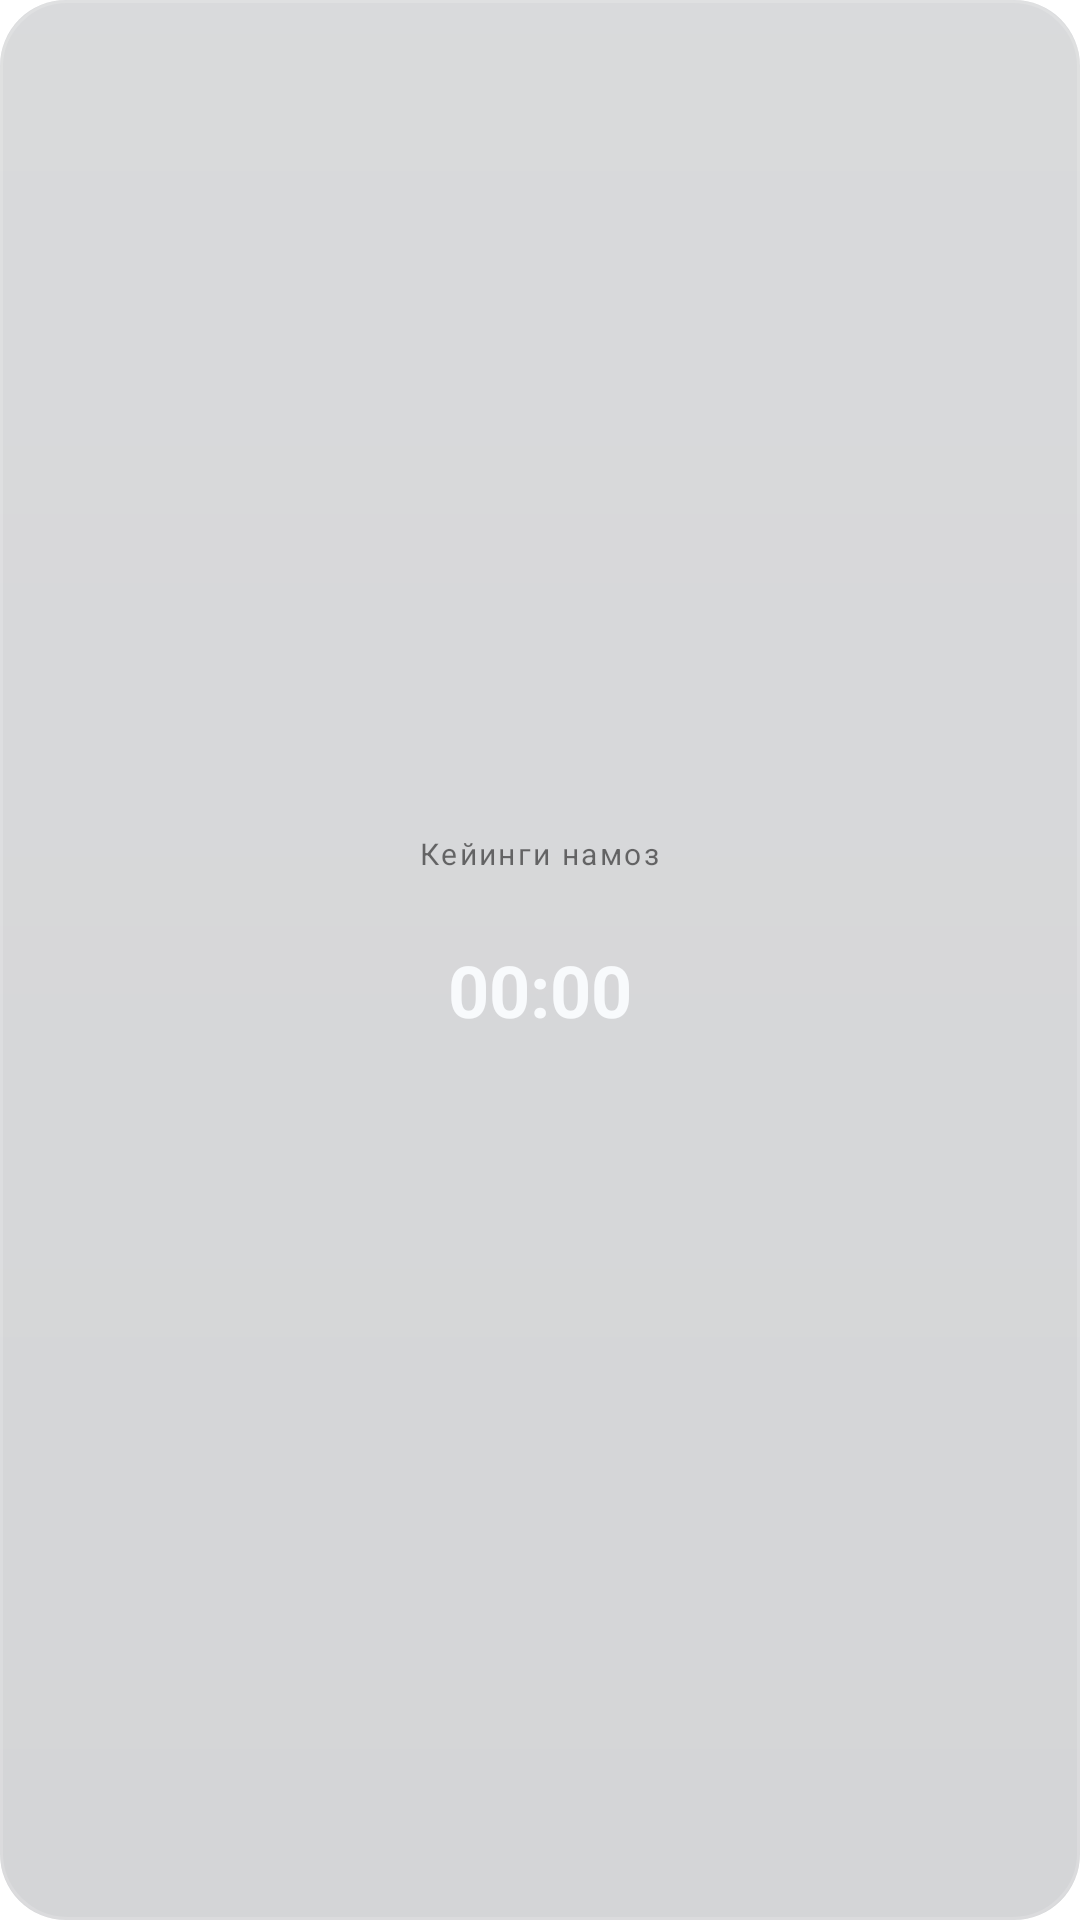

This screen was rendered from an Android layout file. Write that file and the resources it references.
<!-- AndroidManifest.xml: fallback theme Theme.MaterialComponents.DayNight.NoActionBar -->
<!-- res/layout/widget_next_prayer.xml -->
<?xml version="1.0" encoding="utf-8"?>
<FrameLayout xmlns:android="http://schemas.android.com/apk/res/android"
    android:id="@+id/widget_root"
    android:layout_width="match_parent"
    android:layout_height="match_parent">

    <ImageView
        android:id="@+id/bg_layer"
        android:layout_width="match_parent"
        android:layout_height="match_parent"
        android:scaleType="fitXY"
        android:src="@drawable/glass_bg" />

    <LinearLayout    android:layout_width="match_parent"
    android:layout_height="match_parent"
    android:orientation="vertical"
    android:padding="12dp"
    android:gravity="center">


    <TextView
        android:id="@+id/np_label"
        android:layout_width="wrap_content"
        android:layout_height="wrap_content"
        android:text="@string/widget_next_label"
        android:textColor="@color/widget_dim"
        android:textSize="10sp"
        android:letterSpacing="0.08" />

    <TextView
        android:id="@+id/np_name"
        android:layout_width="wrap_content"
        android:layout_height="wrap_content"
        android:layout_marginTop="2dp"
        android:textColor="@color/widget_accent"
        android:textSize="15sp"
        android:textStyle="bold" />

    <Chronometer
        android:id="@+id/np_countdown"
        android:layout_width="wrap_content"
        android:layout_height="wrap_content"
        android:textColor="@color/widget_ink"
        android:textSize="24sp"
        android:textStyle="bold" />

    <TextView
        android:id="@+id/np_time"
        android:layout_width="wrap_content"
        android:layout_height="wrap_content"
        android:textColor="@color/widget_mute"
        android:textSize="12sp" />
    </LinearLayout>
</FrameLayout>
<!-- resources referenced by this layout -->
<resources>
  <color name="widget_accent">#7DD3FC</color>
  <color name="widget_ink">#F8FAFC</color>
  <color name="widget_mute">#94A3B8</color>
  <!-- drawable glass_bg (drawable) -->
  <?xml version="1.0" encoding="utf-8"?>
  <layer-list xmlns:android="http://schemas.android.com/apk/res/android">
      <item>
          <shape android:shape="rectangle">
              <corners android:radius="22dp" />
              <solid android:color="#2E0B1220" />
          </shape>
      </item>
      <item>
          <shape android:shape="rectangle">
              <corners android:radius="22dp" />
              <gradient
                  android:angle="270"
                  android:startColor="#24FFFFFF"
                  android:endColor="#08FFFFFF" />
          </shape>
      </item>
      <item>
          <shape android:shape="rectangle">
              <corners android:radius="22dp" />
              <stroke android:width="1dp" android:color="#26FFFFFF" />
          </shape>
      </item>
  </layer-list>
  <string name="widget_next_label">Кейинги намоз</string>
</resources>
